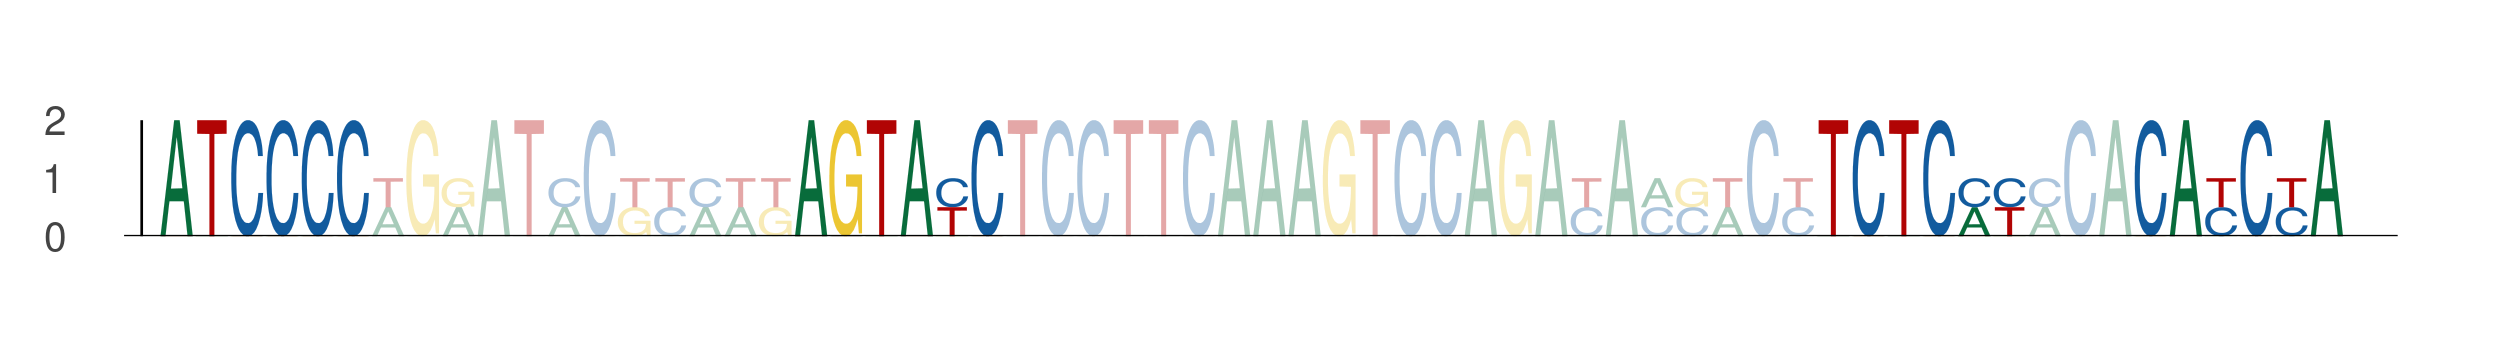

The table this chart was drawn from, first rows:
seq_index, start_position, end_position, is_reversed_complement
1373, 51, 57, 0
1373, 69, 75, 0
1373, 98, 104, 0
1373, 107, 113, 0
5565, 51, 57, 0
5565, 69, 75, 0
5565, 98, 104, 0
5565, 107, 113, 0
